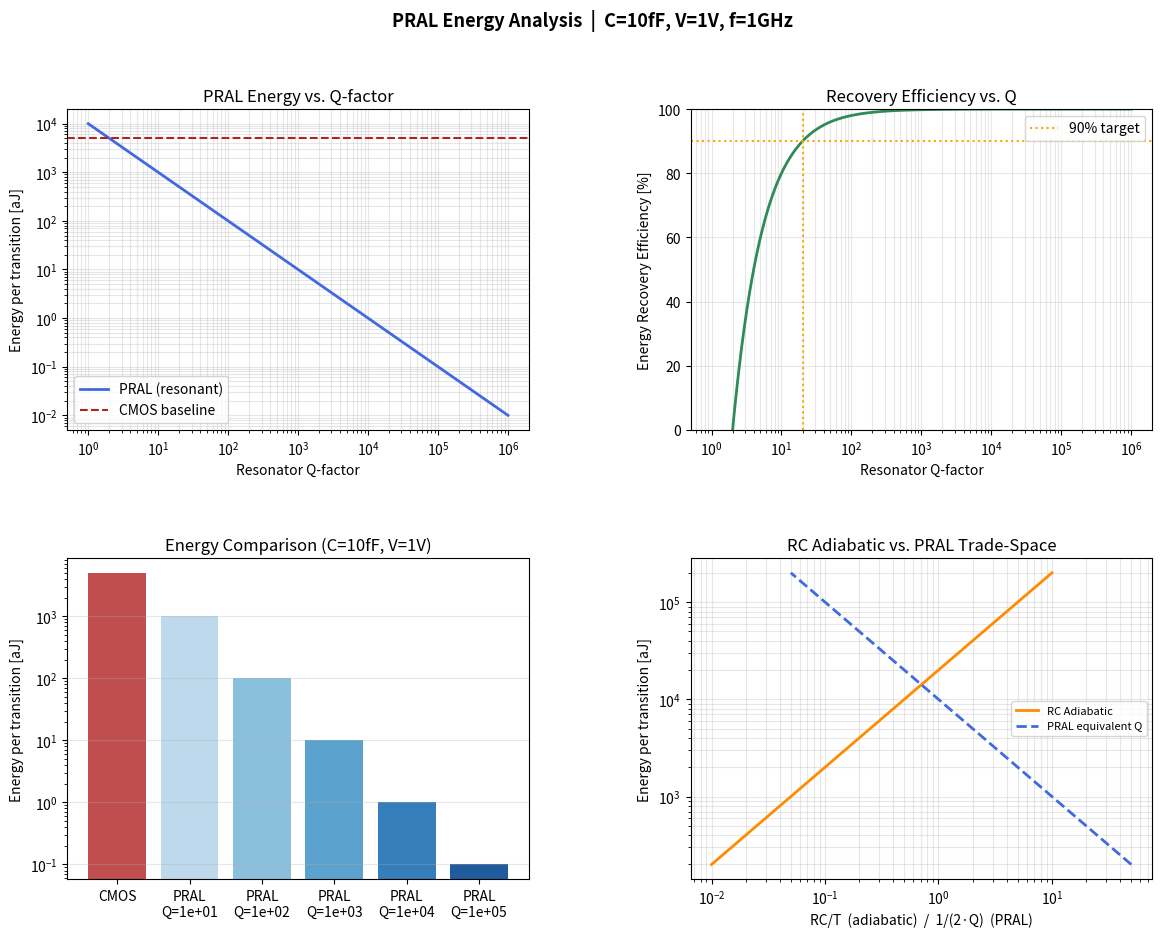

This figure's Python source: (Note: this script raises an exception after producing the figure.)
"""
PRAL Energy Analysis: Compare energy dissipation across switching paradigms.
  - Standard CMOS:       E = 0.5 * C * V^2
  - RC Adiabatic:        E = (2*R*C/T) * C * V^2   [slow ramp, resistive loss]
  - Resonant (PRAL):     E_approx = C * V^2 / Q     [sinusoidal at resonance]
"""

import numpy as np
import matplotlib.pyplot as plt
import matplotlib.gridspec as gridspec

C   = 10e-15   # load capacitance [F]  (10 fF, typical gate)
V   = 1.0      # supply voltage [V]    (1.0 V)
f_s = 1e9      # switching frequency   (1 GHz)
T   = 1 / f_s  # period

Q_range = np.logspace(0, 6, 500)   # Q from 1 to 1e6

E_cmos      = 0.5 * C * V**2
E_pral      = (C * V**2) / Q_range
recovery_eff = (1 - E_pral / E_cmos) * 100

# RC adiabatic: sweep RC/T ratio
RC_T_range = np.logspace(-2, 1, 200)   # RC/T from 0.01 to 10
E_adiabatic = 2 * RC_T_range * C * V**2

fig = plt.figure(figsize=(14, 10))
gs  = gridspec.GridSpec(2, 2, figure=fig, hspace=0.4, wspace=0.35)

# ── Plot 1: Energy vs Q-factor ──────────────────────────────────────────────
ax1 = fig.add_subplot(gs[0, 0])
ax1.loglog(Q_range, E_pral * 1e18, color='royalblue', linewidth=2, label='PRAL (resonant)')
ax1.axhline(E_cmos * 1e18, color='firebrick', linewidth=1.5, linestyle='--', label='CMOS baseline')
ax1.set_xlabel('Resonator Q-factor')
ax1.set_ylabel('Energy per transition [aJ]')
ax1.set_title('PRAL Energy vs. Q-factor')
ax1.legend()
ax1.grid(True, which='both', alpha=0.3)

# ── Plot 2: Recovery efficiency vs Q ────────────────────────────────────────
ax2 = fig.add_subplot(gs[0, 1])
ax2.semilogx(Q_range, recovery_eff, color='seagreen', linewidth=2)
ax2.axhline(90, color='orange', linestyle=':', linewidth=1.5, label='90% target')
Q_90 = C * V**2 / (0.1 * E_cmos)   # Q needed for 90% recovery
ax2.axvline(Q_90, color='orange', linestyle=':', linewidth=1.5)
ax2.set_xlabel('Resonator Q-factor')
ax2.set_ylabel('Energy Recovery Efficiency [%]')
ax2.set_title('Recovery Efficiency vs. Q')
ax2.legend()
ax2.grid(True, which='both', alpha=0.3)
ax2.set_ylim(0, 100)

# ── Plot 3: Comparison — all three paradigms ────────────────────────────────
ax3 = fig.add_subplot(gs[1, 0])
Q_compare = np.array([1e1, 1e2, 1e3, 1e4, 1e5])
E_pral_pts = (C * V**2) / Q_compare
ax3.bar(['CMOS'], [E_cmos * 1e18], color='firebrick', alpha=0.8, label='CMOS')
for i, (q, e) in enumerate(zip(Q_compare, E_pral_pts)):
    ax3.bar([f'PRAL\nQ={q:.0e}'], [e * 1e18],
            color=plt.cm.Blues(0.3 + 0.15 * i), alpha=0.9)
ax3.set_ylabel('Energy per transition [aJ]')
ax3.set_title('Energy Comparison (C=10fF, V=1V)')
ax3.set_yscale('log')
ax3.grid(axis='y', alpha=0.3)

# ── Plot 4: RC adiabatic vs PRAL trade-space ────────────────────────────────
ax4 = fig.add_subplot(gs[1, 1])
ax4.loglog(RC_T_range, E_adiabatic * 1e18, color='darkorange', linewidth=2, label='RC Adiabatic')
Q_equiv = 1 / (2 * RC_T_range)
ax4.loglog(Q_equiv, E_adiabatic * 1e18, color='royalblue', linewidth=2,
           linestyle='--', label='PRAL equivalent Q')
ax4.set_xlabel('RC/T  (adiabatic)  /  1/(2·Q)  (PRAL)')
ax4.set_ylabel('Energy per transition [aJ]')
ax4.set_title('RC Adiabatic vs. PRAL Trade-Space')
ax4.legend(fontsize=8)
ax4.grid(True, which='both', alpha=0.3)

fig.suptitle('PRAL Energy Analysis  |  C=10fF, V=1V, f=1GHz', fontsize=13, fontweight='bold')
plt.savefig('analysis/pral_energy_analysis.png', dpi=150, bbox_inches='tight')
plt.show()

print("\n=== Key Numbers ===")
print(f"CMOS baseline energy:       {E_cmos*1e18:.2f} aJ")
print(f"PRAL at Q=1000:             {(C*V**2/1e3)*1e18:.4f} aJ  ({(1-1/1e3)*100:.1f}% recovery)")
print(f"PRAL at Q=10000:            {(C*V**2/1e4)*1e18:.5f} aJ  ({(1-1/1e4)*100:.2f}% recovery)")
print(f"Q needed for 90% recovery:  Q = {int(C*V**2 / (0.1*E_cmos))}")
print(f"Power at 1GHz (CMOS):       {E_cmos * f_s * 1e3:.2f} mW per gate")
print(f"Power at 1GHz (PRAL Q=1e4): {(C*V**2/1e4) * f_s * 1e6:.4f} µW per gate")
